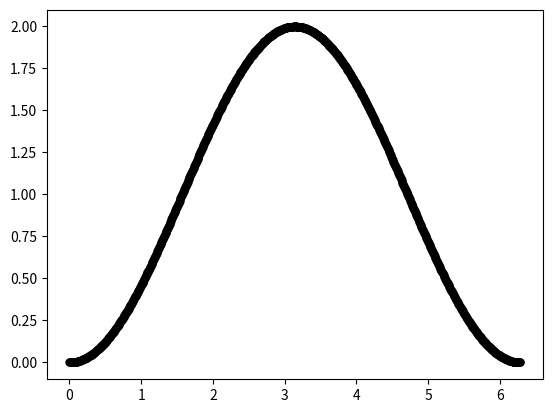

This chart was generated by the following Python code:
import numpy as np
import matplotlib.pyplot as plt



fig = plt.figure()

a = 1
x = np.linspace(0,2*np.pi,1000)
y = a*(1-np.cos(x))

plt.plot(x, y, 'ko', markersize=5, color="black")

plt.show()
